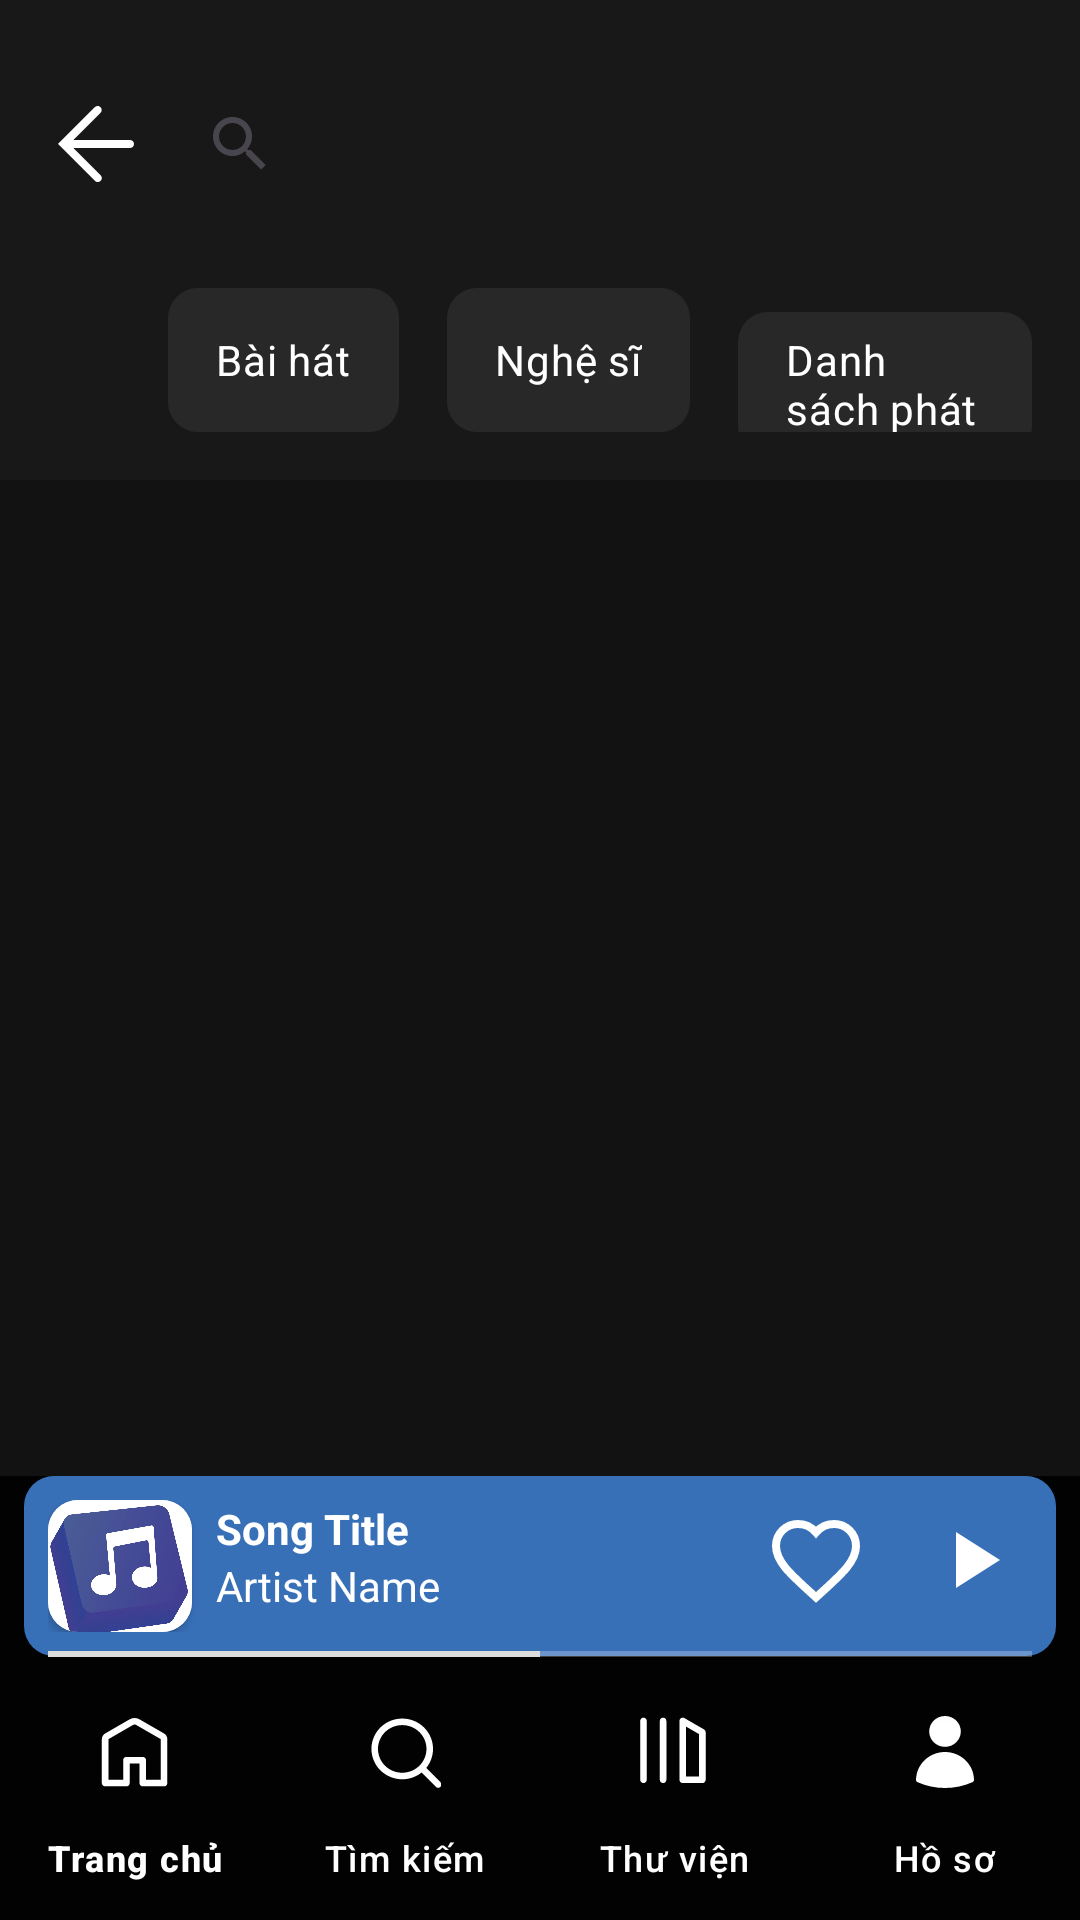

Layout XML and referenced resources for this Android screen:
<!-- AndroidManifest.xml: application theme Theme.MobileMusicApp -->
<!-- res/layout/fragment_deep_search.xml -->
<?xml version="1.0" encoding="utf-8"?>
<FrameLayout
    xmlns:android="http://schemas.android.com/apk/res/android"
    xmlns:app="http://schemas.android.com/apk/res-auto"
    xmlns:tools="http://schemas.android.com/tools"
    android:layout_width="match_parent"
    android:layout_height="match_parent"
    android:background="@color/dark_background">

    <LinearLayout
        android:layout_width="match_parent"
        android:layout_height="match_parent"
        android:orientation="vertical">
        <LinearLayout
            android:id="@+id/searchLayout"
            android:layout_width="match_parent"
            android:layout_height="wrap_content"
            android:orientation="vertical"
            android:background="@color/dark_gray"
            app:layout_constraintEnd_toEndOf="parent"
            app:layout_constraintStart_toStartOf="parent"
            app:layout_constraintTop_toTopOf="parent">

            <LinearLayout
                android:layout_width="match_parent"
                android:layout_height="wrap_content"
                android:orientation="horizontal"
                android:background="@color/dark_gray"
                android:layout_marginTop="16dp"
                app:layout_constraintEnd_toEndOf="parent"
                app:layout_constraintStart_toStartOf="parent"
                app:layout_constraintTop_toTopOf="parent">

                <ImageButton
                    android:id="@+id/imageButton"
                    android:layout_width="32dp"
                    android:layout_height="32dp"
                    android:layout_marginStart="16dp"
                    android:layout_marginTop="16dp"
                    android:layout_marginBottom="16dp"
                    android:background="@color/transparent"
                    android:contentDescription="@string/backButton"
                    android:src="@drawable/ic_back"
                    tools:ignore="TouchTargetSizeCheck,RedundantDescriptionCheck" />

                <androidx.appcompat.widget.SearchView
                    android:id="@+id/searchView"
                    android:layout_width="match_parent"
                    android:layout_height="wrap_content"
                    android:layout_marginStart="8dp"
                    android:layout_marginTop="8dp"
                    android:layout_marginEnd="12dp"
                    android:background="@drawable/rounded_searchview"
                    android:iconifiedByDefault="false"
                    android:queryHint="@string/searchBar"
                    app:layout_constraintEnd_toEndOf="parent"
                    app:layout_constraintStart_toStartOf="parent"
                    app:layout_constraintTop_toTopOf="parent" />

            </LinearLayout>

            <LinearLayout
                android:layout_width="match_parent"
                android:layout_height="wrap_content"
                android:orientation="horizontal"
                android:background="@color/dark_gray"
                app:layout_constraintEnd_toEndOf="parent"
                app:layout_constraintStart_toStartOf="parent"
                app:layout_constraintTop_toTopOf="parent">

                <RadioGroup
                    android:id="@+id/categoryRadioGroup"
                    android:layout_width="wrap_content"
                    android:layout_height="wrap_content"
                    android:orientation="horizontal"
                    android:layout_marginStart="24dp"
                    android:padding="16dp">

                    <RadioButton
                        android:id="@+id/songCategoryRadioButton"
                        android:layout_width="wrap_content"
                        android:layout_height="48dp"
                        android:layout_marginStart="16dp"
                        android:background="@drawable/search_radio_button"
                        android:text="@string/songCategory"
                        android:textColor="@color/white"
                        android:button="@null"
                        android:paddingStart="16dp"
                        android:paddingEnd="16dp"
                        tools:ignore="ButtonStyle" />

                    <RadioButton
                        android:id="@+id/artistCategoryRadioButton"
                        android:layout_width="wrap_content"
                        android:layout_height="48dp"
                        android:layout_marginStart="16dp"
                        android:background="@drawable/search_radio_button"
                        android:text="@string/artistCategory"
                        android:textColor="@color/white"
                        android:button="@null"
                        android:paddingStart="16dp"
                        android:paddingEnd="16dp"
                        tools:ignore="ButtonStyle" />

                    <RadioButton
                        android:id="@+id/playlistCategoryRadioButton"
                        android:layout_width="wrap_content"
                        android:layout_height="48dp"
                        android:layout_marginStart="16dp"
                        android:background="@drawable/search_radio_button"
                        android:text="@string/playlistCategory"
                        android:textColor="@color/white"
                        android:button="@null"
                        android:paddingStart="16dp"
                        android:paddingEnd="16dp"
                        tools:ignore="ButtonStyle" />

                </RadioGroup>
            </LinearLayout>
        </LinearLayout>

        <androidx.recyclerview.widget.RecyclerView
            android:id="@+id/topArtistRecyclerView"
            android:layout_width="match_parent"
            android:layout_height="match_parent"
            android:layout_marginTop="16dp"
            android:layout_marginBottom="80dp"
            android:orientation="vertical" />
    </LinearLayout>

    <include
        layout="@layout/player_bar"
        android:id="@+id/playerBar"
        android:layout_width="match_parent"
        android:layout_height="wrap_content"
        android:layout_gravity="bottom" />

</FrameLayout>
<!-- res/layout/player_bar.xml (included above) -->
<androidx.constraintlayout.widget.ConstraintLayout
    xmlns:android="http://schemas.android.com/apk/res/android"
    xmlns:app="http://schemas.android.com/apk/res-auto"
    xmlns:tools="http://schemas.android.com/tools"
    android:layout_width="match_parent"
    android:layout_height="wrap_content"
    android:background="#E6000000">

    
    <LinearLayout
        android:id="@+id/playerBar"
        android:layout_width="match_parent"
        android:layout_height="60dp"
        android:layout_marginBottom="8dp"
        android:layout_marginStart="8dp"
        android:layout_marginEnd="8dp"
        android:background="@drawable/rounded_player_bar_background"
        android:orientation="horizontal"
        android:padding="8dp"
        android:elevation="8dp"
        app:layout_constraintBottom_toTopOf="@+id/bottomNavigationView"
        app:layout_constraintEnd_toEndOf="parent"
        app:layout_constraintStart_toStartOf="parent">

        <androidx.cardview.widget.CardView
            android:id="@+id/songThumbnailContainer"
            android:layout_width="wrap_content"
            android:layout_height="wrap_content"
            app:cardCornerRadius="10dp"
            app:layout_constraintEnd_toEndOf="parent"
            app:layout_constraintStart_toStartOf="parent"
            app:layout_constraintTop_toTopOf="parent">

            <ImageView
                android:id="@+id/songThumbnail"
                android:layout_width="48dp"
                android:layout_height="48dp"
                android:contentDescription="@string/songImageDescription"
                android:src="@drawable/song" />
        </androidx.cardview.widget.CardView>

        <LinearLayout
            android:layout_width="0dp"
            android:layout_height="match_parent"
            android:layout_marginStart="8dp"
            android:layout_weight="1"
            android:orientation="vertical">

            <TextView
                android:id="@+id/songTitle"
                android:layout_width="wrap_content"
                android:layout_height="wrap_content"
                android:ellipsize="end"
                android:maxLines="1"
                android:text="Song Title"
                android:textColor="@color/white"
                android:textStyle="bold"
                tools:ignore="HardcodedText" />

            <TextView
                android:id="@+id/songArtist"
                android:layout_width="wrap_content"
                android:layout_height="wrap_content"
                android:ellipsize="end"
                android:maxLines="1"
                android:text="Artist Name"
                android:textColor="@color/white"
                tools:ignore="HardcodedText" />
        </LinearLayout>

        <ImageButton
            android:id="@+id/likeButton"
            android:layout_width="40dp"
            android:layout_height="40dp"
            android:background="@android:color/transparent"
            android:contentDescription="@string/likeButton"
            android:src="@drawable/ic_heart"
            tools:ignore="TouchTargetSizeCheck" />

        <ImageButton
            android:id="@+id/playPauseButton"
            android:layout_width="40dp"
            android:layout_height="40dp"
            android:layout_marginStart="12dp"
            android:background="@android:color/transparent"
            android:contentDescription="@string/playButton"
            android:src="@drawable/ic_play_white"
            tools:ignore="TouchTargetSizeCheck" />
    </LinearLayout>

    
    <SeekBar
        android:id="@+id/bottomSeekBar"
        android:layout_width="match_parent"
        android:layout_height="10dp"
        android:minHeight="10dp"
        android:maxHeight="10dp"
        android:layout_marginTop="-6dp"
        android:progressBackgroundTint="@color/white"
        android:progressTint="@color/light_gray"
        android:progressTintMode="multiply"
        android:thumb="@null"
        android:progress="50"
        android:max="100"
        android:elevation="8dp"
        app:layout_constraintTop_toBottomOf="@+id/playerBar"
        app:layout_constraintEnd_toEndOf="parent"
        app:layout_constraintStart_toStartOf="parent" />

    
    <com.google.android.material.bottomnavigation.BottomNavigationView
        android:id="@+id/bottomNavigationView"
        android:layout_width="match_parent"
        android:layout_height="wrap_content"
        android:background="@color/transparent"
        app:itemIconTint="@color/white"
        app:itemTextColor="@color/white"
        app:menu="@menu/bottom_nav_menu"
        app:labelVisibilityMode="labeled"
        app:itemIconSize="24dp"
        app:layout_constraintBottom_toBottomOf="parent"
        app:layout_constraintEnd_toEndOf="parent"
        app:layout_constraintStart_toStartOf="parent" />
</androidx.constraintlayout.widget.ConstraintLayout>
<!-- resources referenced by this layout -->
<resources>
  <color name="dark_background">#121212</color>
  <color name="dark_gray">#181818</color>
  <color name="light_gray">#DCDCDC</color>
  <color name="transparent">#00000000</color>"
  <color name="white">#FFFFFFFF</color>
  <!-- drawable ic_back: vector/xml drawable (drawable, 2621 chars, omitted) -->
  <!-- drawable ic_heart (drawable) -->
  <?xml version="1.0" encoding="utf-8"?>
  
  <vector xmlns:android="http://schemas.android.com/apk/res/android"
      android:width="32dp"
      android:height="32dp"
      android:viewportWidth="24"
      android:viewportHeight="24">
      <path
          android:fillColor="@android:color/transparent"
          android:strokeColor="#FFFFFF"
          android:strokeWidth="2"
          android:pathData="M12 21.35l-1.45-1.32C5.4 15.36 2 12.28 2 8.5 2 5.42 4.42 3 7.5 3c1.74 0 3.41.81 4.5 2.09C13.09 3.81 14.76 3 16.5 3 19.58 3 22 5.42 22 8.5c0 3.78-3.4 6.86-8.55 11.54L12 21.35z" />
  </vector>
  <!-- drawable ic_play_white (drawable) -->
  <?xml version="1.0" encoding="utf-8"?>
  
  <vector xmlns:android="http://schemas.android.com/apk/res/android"
      android:width="32dp"
      android:height="32dp"
      android:viewportWidth="24"
      android:viewportHeight="24"
      android:tint="@android:color/white">
      <path
          android:fillColor="@android:color/white"
          android:pathData="M8,5v14l11,-7z" />
  </vector>
  <!-- drawable rounded_player_bar_background (drawable) -->
  <?xml version="1.0" encoding="utf-8"?>
  
  <shape xmlns:android="http://schemas.android.com/apk/res/android"
      android:shape="rectangle">
      <corners android:radius="10dp" />
      <solid android:color="@color/blue" />
  </shape>
  <!-- drawable search_radio_button (drawable) -->
  <?xml version="1.0" encoding="utf-8"?>
  
  <selector xmlns:android="http://schemas.android.com/apk/res/android">
      <item android:state_checked="true">
          <shape>
              <solid android:color="@color/category_button_checked" />
              <corners android:radius="10dp" />
          </shape>
      </item>
  
      <item>
          <shape>
              <solid android:color="@color/category_dark_gray" />
              <corners android:radius="10dp" />
          </shape>
      </item>
  </selector>
  <!-- drawable song: png bitmap (drawable, 198838 bytes) -->
  <string name="artistCategory">Nghệ sĩ</string>
  <string name="backButton">Quay lại</string>
  <string name="likeButton">Thích</string>
  <string name="playButton">Nút phát</string>
  <string name="playlistCategory">Danh sách phát</string>
  <string name="searchBar">Bạn muốn nghe gì?</string>
  <string name="songCategory">Bài hát</string>
  <string name="songImageDescription">Hình ảnh bài hát</string>
  <style name="Theme.MobileMusicApp" parent="Base.Theme.MobileMusicApp" />
  <color name="blue">#3870B8</color>
  <color name="category_button_checked">#1FDF64</color>
  <color name="category_dark_gray">#12FFFFFF</color>
  <style name="Base.Theme.MobileMusicApp" parent="Theme.Material3.DayNight.NoActionBar">
          
          
      </style>
</resources>
